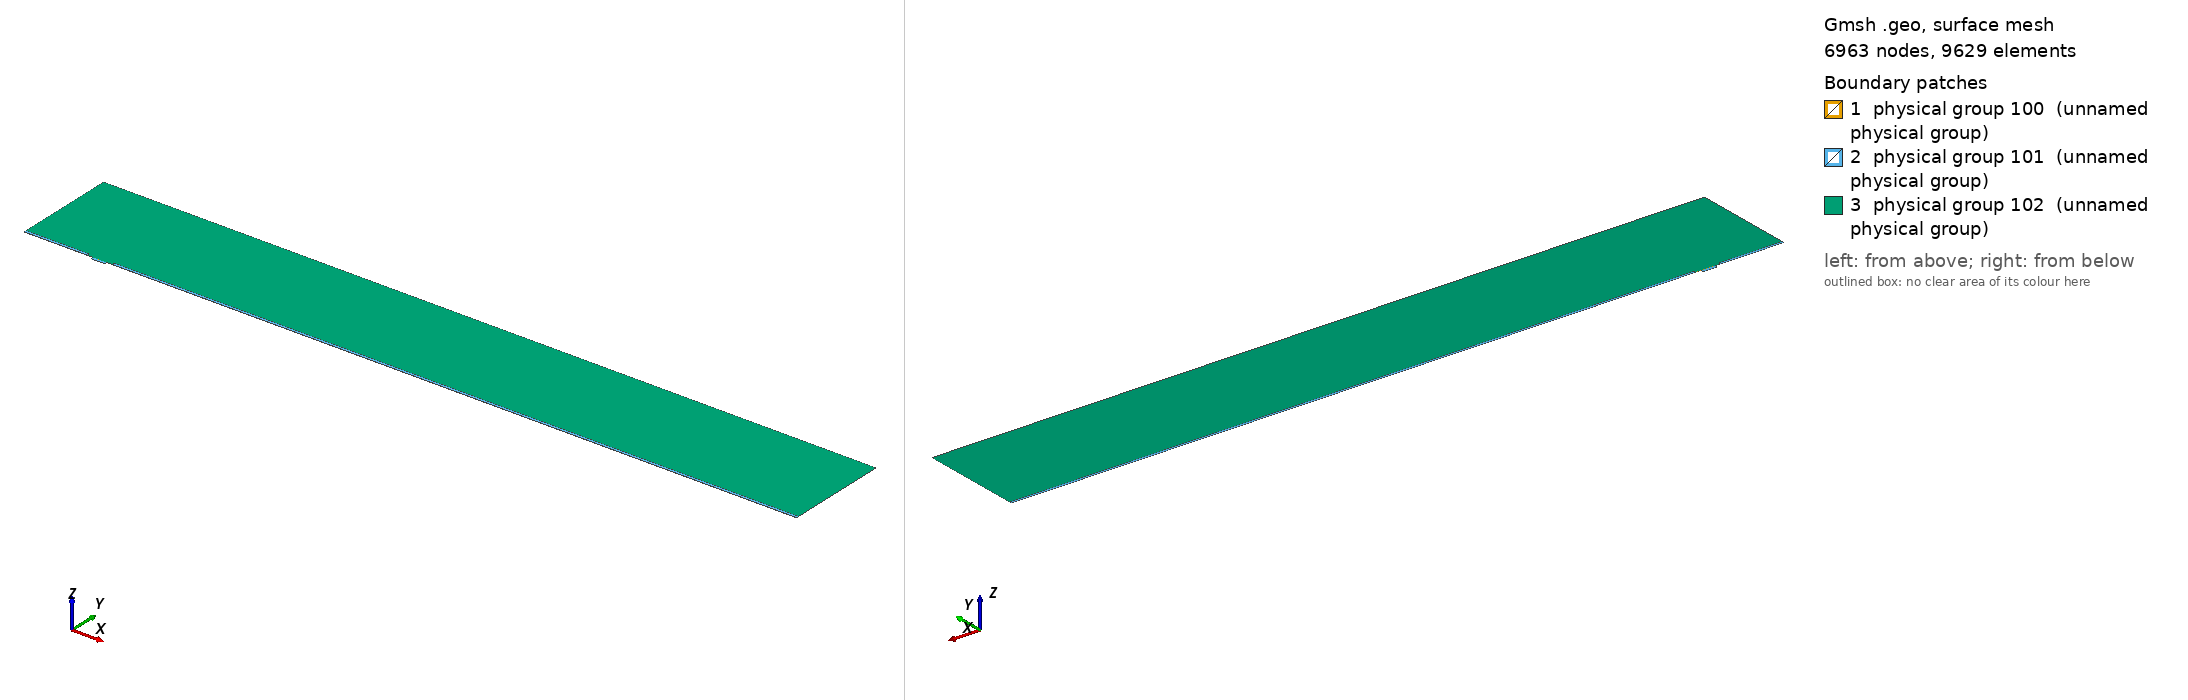

Gmsh geometry script, surface-meshed: 6963 nodes, 9629 surface elements. Boundary patches (legend numbers): 1 physical group 100 (unnamed physical group), 2 physical group 101 (unnamed physical group), 3 physical group 102 (unnamed physical group). Left view from above one corner, right view from below the opposite corner. Legend entries are the model's physical surfaces. The drawing asked Gmsh for element sizes between 1% and 20% of the model's largest extent; the script's own settings can give other sizes.

=== mesh.geo (drawn) ===
// Macro parameters
deltaStar = 1;
D = 3.75 * deltaStar; // depth of the gap 
W = 20 * deltaStar; // width of the gap
r = 8; // length of non-constant quads upstream and downstream of the gap
s = 8; // length of non-constant quads left and right inside the gap
BL = 0.25 * deltaStar; // height of the second layer of quad elements
BL_upper = 3.5 * deltaStar; // height of the third layer of quad elements
x0 = 100 * deltaStar; // x distance from inflow to gap
lengthOutflow = 1000 * deltaStar; // length after the gap
x3 = W + lengthOutflow; // last point of the domain
height = 150 * deltaStar; // height of the triangular region
triagHeightRegion_inflow = height - BL - BL_upper; // height of the triangular region

// Micro parameters
dx = 0.05; // dx of square elements near the leading and trailing edge of the gap (most resolution-demanding points in the domain)
size_triag_v_top = 32; // size of the elements in the upper triangular region

// All the value below are between 0 and 1. =1  means the elements are all equal in size. Avoid using values very close to 1, because we dividing by log(p) in the formula.
dy_in_v_right = 1.5; // heighest quad in the upper layer of quads, in the right part of the gap
dy_in_v_left = 1.75; // heighest quad in the upper layer of quads, in the left part of the gap
//p_in_v_right = (W / 2 - dy_in_v_right) / (W / 2 - dx); // densitiy concentration of elements inside the gap, vertically, near the right wall.
//p_in_v_left = (W / 2 - dy_in_v_left) / (W / 2 - dx); // densitiy concentration of elements inside the gap, vertically, near the left wall.
// fit (check the file scripts/fit_gmsh.py for more details)
p_in_v_left = 1.04645449 - 0.72589797/(W - 5.47760158)^0.49073995; // densitiy concentration of elements inside the gap, vertically, near the left wall.
p_in_v_right = 1.01007546 - 1.01562315/(W - 1.82092136)^0.74948754; // densitiy concentration of elements inside the gap, vertically, near the right wall.
p_in_h = 0.9; // densitiy concentration of elements inside the gap, horizontally. 

p_out_h = 0.5; // densitiy concentration of elements outside the gap, horizontally.
p_out_h_upper = 0.4; // densitiy concentration of elements outside the gap, horizontally on the upper layer of quads
p_out_v_inflow_dense = 0.8; // densitiy concentration of elements outside the gap, vertically, near the inflow and the gap
p_out_v_inflow_sparse = 0.99; // densitiy concentration of elements outside the gap, vertically, near the inflow and far from the gap
p_out_v_outflow_dense = 0.9; // densitiy concentration of elements outside the gap, vertically, near the outflow and the gap
p_out_v_outflow_sparse = 0.995; // densitiy concentration of elements outside the gap, vertically, near the outflow and far from the gap
p_triag_h_inflow = 0.8; // densitiy concentration of elements in the triangular region of the domain, horizontally.
p_triag_h_outflow = p_triag_h_inflow; // densitiy concentration of elements in the triangular region of the domain, horizontally.

enlarge_triag_inflow = 1.1; // heigher the value, larger the elements in the triangular region near the inflow
enlarge_triag_outflow = 1.1; // heigher the value, larger the elements in the triangular region near the outflow

// Automated parameters 
a_in_v_right = dx / (W / 2);
a_in_v_left = dx / (W / 2);
a_in_h = dx / (D / 2);
a_out_h = dx / BL;
a_out_v_inflow_dense = dx / r;
a_out_v_outflow_dense = dx / r;

// for the derivation of the formula, see file 20250123_gmshFormula.md in the docs folder
N_in_v_right = Ceil( Log (a_in_v_right / (1 - p_in_v_right + a_in_v_right * p_in_v_right)) / Log(p_in_v_right) );
N_in_v_left = Ceil( Log (a_in_v_left / (1 - p_in_v_left + a_in_v_left * p_in_v_left)) / Log(p_in_v_left) );
N_in_h = Ceil( Log (a_in_h / (1 - p_in_h + a_in_h * p_in_h)) / Log(p_in_h) );
N_out_h = Ceil( Log (a_out_h / (1 - p_out_h + a_out_h * p_out_h)) / Log(p_out_h) ) + 1; // + 1 is to correct the fact that the distance is too small to properly approximate the dx length
N_out_v_inflow_dense = Ceil( Log (a_out_v_inflow_dense / (1 - p_out_v_inflow_dense + a_out_v_inflow_dense * p_out_v_inflow_dense)) / Log(p_out_v_inflow_dense) );
N_out_v_outflow_dense = Ceil( Log (a_out_v_outflow_dense / (1 - p_out_v_outflow_dense + a_out_v_outflow_dense * p_out_v_outflow_dense)) / Log(p_out_v_outflow_dense) );

p_for_a_out_v_inflow_sparse_computation = p_out_v_inflow_dense;
p_for_a_out_v_outflow_sparse_computation = (p_out_v_outflow_dense + p_out_v_outflow_dense) / 2;
a_out_v_inflow_sparse = r / (x0 - r) * (1 - p_for_a_out_v_inflow_sparse_computation) / (1 - p_for_a_out_v_inflow_sparse_computation^(N_out_v_inflow_dense + 1));
a_out_v_outflow_sparse = r / (lengthOutflow - r) * (1 - p_for_a_out_v_outflow_sparse_computation) / (1 - p_for_a_out_v_outflow_sparse_computation^(N_out_v_outflow_dense + 1));

N_out_v_inflow_sparse = Ceil( Log(a_out_v_inflow_sparse / (1 - p_out_v_inflow_sparse + a_out_v_inflow_sparse * p_out_v_inflow_sparse)) / Log(p_out_v_inflow_sparse) );
N_out_v_outflow_sparse = Ceil( Log(a_out_v_outflow_sparse / (1 - p_out_v_outflow_sparse + a_out_v_outflow_sparse * p_out_v_outflow_sparse)) / Log(p_out_v_outflow_sparse) );


// second layer of quads
a_out_h_upper = (BL) / (BL_upper) * (1 - p_out_h) / (1 - p_out_h^(N_out_h + 1));
N_out_h_upper = Ceil( Log(a_out_h_upper / (1 - p_out_h_upper + a_out_h_upper * p_out_h_upper)) / Log(p_out_h_upper) );

// ---------------------------
// for triangular region
// ---------------------------
a_triag_h_inflow = (BL_upper) / (triagHeightRegion_inflow) * (1 - p_out_h_upper) / (1 - p_out_h_upper^(N_out_h_upper + 1));
a_triag_h_outflow = a_triag_h_inflow;
N_triag_v_top = Ceil( (x3 + x0) / size_triag_v_top ); // we assume p_triag_v = 1, otherwise the formula is different
N_triag_h_inflow = Ceil( Log(a_triag_h_inflow / (1 - p_triag_h_inflow + a_triag_h_inflow * p_triag_h_inflow)) / Log(p_triag_h_inflow) );
N_triag_h_outflow = Ceil( Log(a_triag_h_outflow / (1 - p_triag_h_outflow + a_triag_h_outflow * p_triag_h_outflow)) / Log(p_triag_h_outflow) );
N_triag_h_inflow = Ceil( N_triag_h_inflow / enlarge_triag_inflow );
N_triag_h_outflow = Ceil( N_triag_h_outflow / enlarge_triag_outflow );

Point(1) = {-x0, 0, 0};
Point(2) = {0,0,0};
Point(3) = {0,-D,0};
Point(4) = {W,-D,0};
Point(5) = {W,0,0};
Point(6) = {x3,0,0};
Point(8) = {x3,height,0};
Point(7) = {x3,BL,0};
Point(9) = {-x0,height,0};
Point(10) = {-x0,BL,0};
Point(11) = {0,BL,0};
Point(12) = {W,BL,0};
Point(13) = {W/2,0,0};
Point(14) = {W/2,BL,0};
Point(15) = {0,-D/2,0};
Point(16) = {W/2,-D,0};
Point(17) = {W,-D/2,0};
Point(18) = {-r,0,0};
Point(19) = {-r,BL,0};
Point(20) = {W + r,0,0};
Point(21) = {W + r,BL,0};
Point(22) = {-x0,BL+BL_upper,0};
Point(23) = {-r,BL+BL_upper,0};
Point(24) = {W + r,BL+BL_upper,0};
Point(25) = {x3,BL+BL_upper,0};

Line(1) = {1,18};
Line(2) = {2,15};
Line(3) = {3,16};
Line(4) = {4,17};
Line(5) = {5,20};
Line(6) = {6,7};
Line(7) = {7,25};
Line(8) = {8,9};
Line(9) = {9,22};
Line(10) = {10,19};
Line(11) = {10,1};
Line(12) = {11,14};
Line(13) = {12,21};
Line(14) = {2,13};
Line(15) = {15,3};
Line(16) = {16,4};
Line(17) = {17,5};
Line(18) = {13,5};
Line(19) = {14,12};
Line(20) = {18,2};
Line(21) = {20,6};
Line(22) = {21,7};
Line(23) = {19,11};
Line(24) = {22,10};
Line(25) = {25,8};
Line(26) = {25,24};
Line(27) = {22,23};
Line(28) = {23,19};
Line(29) = {24,21};

// outer quads
Curve Loop(1) = {5, 21, 6, -22, -13, -19, -12, -23, -10, 11, 1, 20, 14, 18};
Plane Surface(1) = {1};

// inside gap
Curve Loop(2) = {2, 15, 3, 16, 4, 17, -18, -14};
Plane Surface(2) = {2};

// triangular region
Curve Loop(3) = {23, 12, 19, 13, -29, -26, 25, 8, 9, 27, 28};
Plane Surface(3) = {3};

// 3rd layer of quads
Curve Loop(4) = {-24, 27, 28,-10};
Curve Loop(5) = {-29, -26, -7, -22};

Plane Surface(4) = {4};
Plane Surface(5) = {5};


// This defines the surfaces that will be meshed with quad elements
Transfinite Surface {1} = {1, 6, 7, 10};
Transfinite Surface {2} = {3, 4, 5, 2}; // number '2' must match the number '2' of plane surface
Transfinite Surface {4} = {19, 23, 22, 10};
Transfinite Surface {5} = {7, 25, 24, 21};

Transfinite Curve {18, 16, 19} = N_in_v_right Using Progression p_in_v_right;
Transfinite Curve {-14, -3, -12} = N_in_v_left Using Progression p_in_v_left;

Transfinite Curve {-2, 15, 17, -4} = N_in_h Using Progression p_in_h;


Transfinite Curve {11, -6} = N_out_h Using Progression p_out_h;
Transfinite Curve {24, 28, 29, -7} = N_out_h_upper Using Progression p_out_h_upper;
Transfinite Curve {10, 1, 27} = N_out_v_inflow_sparse Using Progression p_out_v_inflow_sparse;
Transfinite Curve {20, 23} = N_out_v_inflow_dense Using Progression p_out_v_inflow_dense;
Transfinite Curve {-21, -22, 26} = N_out_v_outflow_sparse Using Progression p_out_v_outflow_sparse;
Transfinite Curve {-5, -13} = N_out_v_outflow_dense Using Progression p_out_v_outflow_dense;

Recombine Surface {1, 2, 4, 5};

// for triangluar region
Transfinite Curve {8} = N_triag_v_top Using Progression 1;
Transfinite Curve {-25} = N_triag_h_outflow Using Progression p_triag_h_outflow;
Transfinite Curve {9} = N_triag_h_inflow Using Progression p_triag_h_inflow;


// defining boundary
Physical Curve(1) = {9,24,11}; // inlet
Physical Curve(2) = {7,25,6}; // outlet
Physical Curve(3) = {8}; // top
Physical Curve(4) = {1, 20, 2, 15, 3, 16, 4, 17, 5, 21}; // wall


Physical Surface(100) = {1};
Physical Surface(101) = {2, 4, 5};
Physical Surface(102) = {3};
